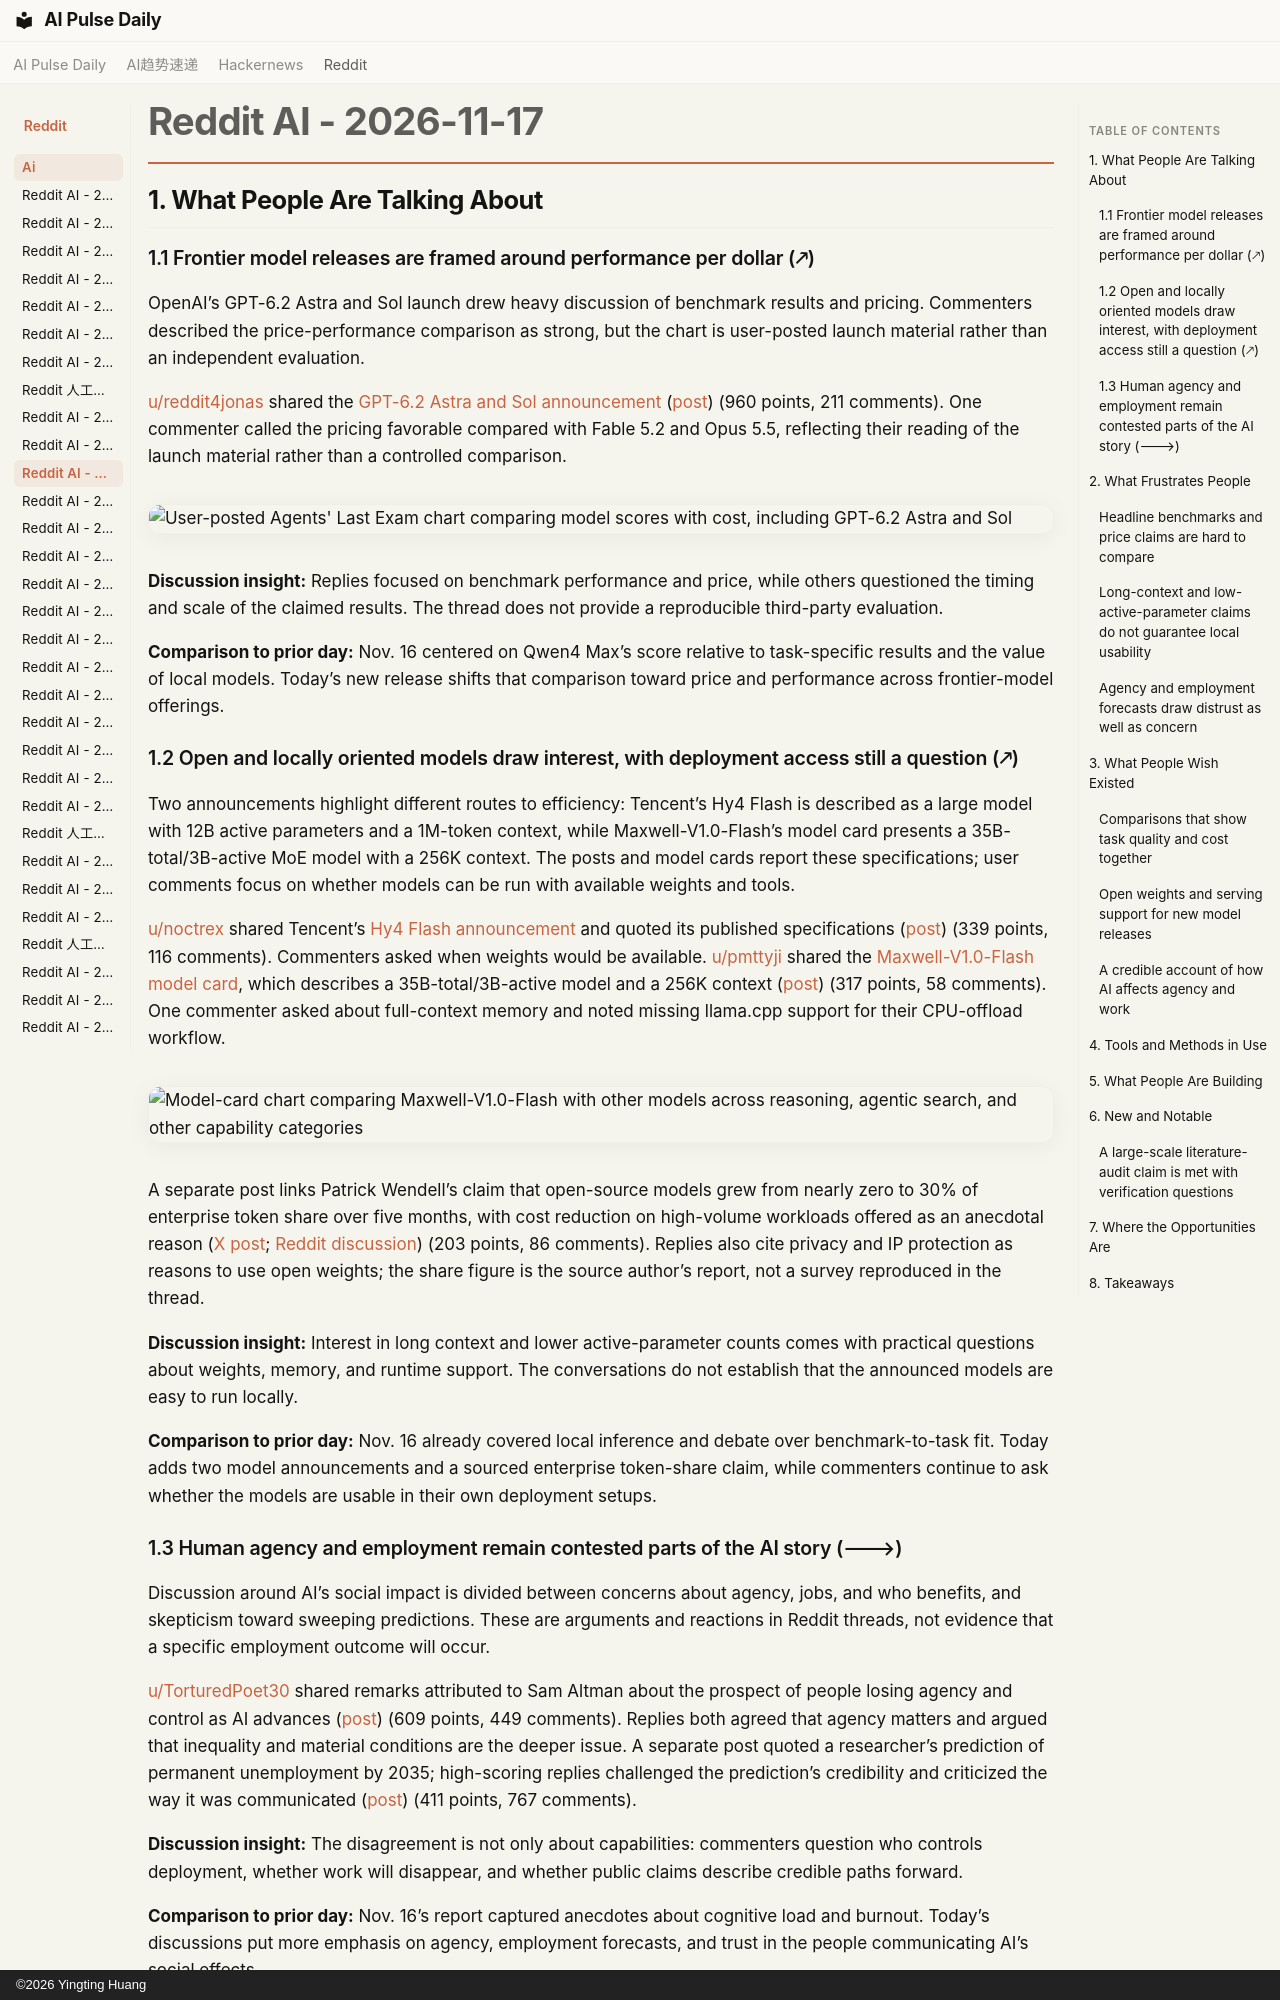

repository: vibewatch/vibewatch.github.io · page: reddit/ai/2026-11-17/index.html · generator: mkdocs · copyright: ©2026 Yingting Huang

# Reddit AI - 2026-11-17

## 1. What People Are Talking About

### 1.1 Frontier model releases are framed around performance per dollar (🡕)

OpenAI’s GPT-6.2 Astra and Sol launch drew heavy discussion of benchmark results and pricing. Commenters described the price-performance comparison as strong, but the chart is user-posted launch material rather than an independent evaluation.

[u/reddit4jonas](https://www.reddit.com/user/reddit4jonas) shared the [GPT-6.2 Astra and Sol announcement](https://openai.com/index/introducing-gpt-6-2-astra-sol/) ([post](https://www.reddit.com/r/singularity/comments/1xyr3ia/)) (960 points, 211 comments). One commenter called the pricing favorable compared with Fable 5.2 and Opus 5.5, reflecting their reading of the launch material rather than a controlled comparison.

![User-posted Agents' Last Exam chart comparing model scores with cost, including GPT-6.2 Astra and Sol](https://preview.redd.it/eb90v3bnn72i1.png?width=1324&format=png&auto=webp&s=1311b09fd7ce25c83a38c6c3942828869ddca226)

**Discussion insight:** Replies focused on benchmark performance and price, while others questioned the timing and scale of the claimed results. The thread does not provide a reproducible third-party evaluation.

**Comparison to prior day:** Nov. 16 centered on Qwen4 Max’s score relative to task-specific results and the value of local models. Today’s new release shifts that comparison toward price and performance across frontier-model offerings.

### 1.2 Open and locally oriented models draw interest, with deployment access still a question (🡕)

Two announcements highlight different routes to efficiency: Tencent’s Hy4 Flash is described as a large model with 12B active parameters and a 1M-token context, while Maxwell-V1.0-Flash’s model card presents a 35B-total/3B-active MoE model with a 256K context. The posts and model cards report these specifications; user comments focus on whether models can be run with available weights and tools.

[u/noctrex](https://www.reddit.com/user/noctrex) shared Tencent’s [Hy4 Flash announcement](https://hy.tencent.ai/research/hy4-flash) and quoted its published specifications ([post](https://www.reddit.com/r/LocalLLaMA/comments/1xxlgpb/)) (339 points, 116 comments). Commenters asked when weights would be available. [u/pmttyji](https://www.reddit.com/user/pmttyji) shared the [Maxwell-V1.0-Flash model card](https://huggingface.co/maxwell-model/Maxwell-V1-Flash), which describes a 35B-total/3B-active model and a 256K context ([post](https://www.reddit.com/r/LocalLLaMA/comments/1xyamk6/)) (317 points, 58 comments). One commenter asked about full-context memory and noted missing llama.cpp support for their CPU-offload workflow.

![Model-card chart comparing Maxwell-V1.0-Flash with other models across reasoning, agentic search, and other capability categories](https://preview.redd.it/y3ibhofip42i1.png?width=1797&format=png&auto=webp&s=7d4b70f6bca506a57cb641ff9035721511757158)

A separate post links Patrick Wendell’s claim that open-source models grew from nearly zero to 30% of enterprise token share over five months, with cost reduction on high-volume workloads offered as an anecdotal reason ([X post](https://x.com/pwendell/status/2122377964784611636); [Reddit discussion](https://www.reddit.com/r/LocalLLaMA/comments/1xxxbt9/)) (203 points, 86 comments). Replies also cite privacy and IP protection as reasons to use open weights; the share figure is the source author’s report, not a survey reproduced in the thread.

**Discussion insight:** Interest in long context and lower active-parameter counts comes with practical questions about weights, memory, and runtime support. The conversations do not establish that the announced models are easy to run locally.

**Comparison to prior day:** Nov. 16 already covered local inference and debate over benchmark-to-task fit. Today adds two model announcements and a sourced enterprise token-share claim, while commenters continue to ask whether the models are usable in their own deployment setups.

### 1.3 Human agency and employment remain contested parts of the AI story (🡒)

Discussion around AI’s social impact is divided between concerns about agency, jobs, and who benefits, and skepticism toward sweeping predictions. These are arguments and reactions in Reddit threads, not evidence that a specific employment outcome will occur.

[u/TorturedPoet30](https://www.reddit.com/user/TorturedPoet30) shared remarks attributed to Sam Altman about the prospect of people losing agency and control as AI advances ([post](https://www.reddit.com/r/singularity/comments/1xy1q6z/)) (609 points, 449 comments). Replies both agreed that agency matters and argued that inequality and material conditions are the deeper issue. A separate post quoted a researcher’s prediction of permanent unemployment by 2035; high-scoring replies challenged the prediction’s credibility and criticized the way it was communicated ([post](https://www.reddit.com/r/singularity/comments/1xxi8az/)) (411 points, 767 comments).

**Discussion insight:** The disagreement is not only about capabilities: commenters question who controls deployment, whether work will disappear, and whether public claims describe credible paths forward.

**Comparison to prior day:** Nov. 16’s report captured anecdotes about cognitive load and burnout. Today’s discussions put more emphasis on agency, employment forecasts, and trust in the people communicating AI’s social effects.

---

## 2. What Frustrates People
